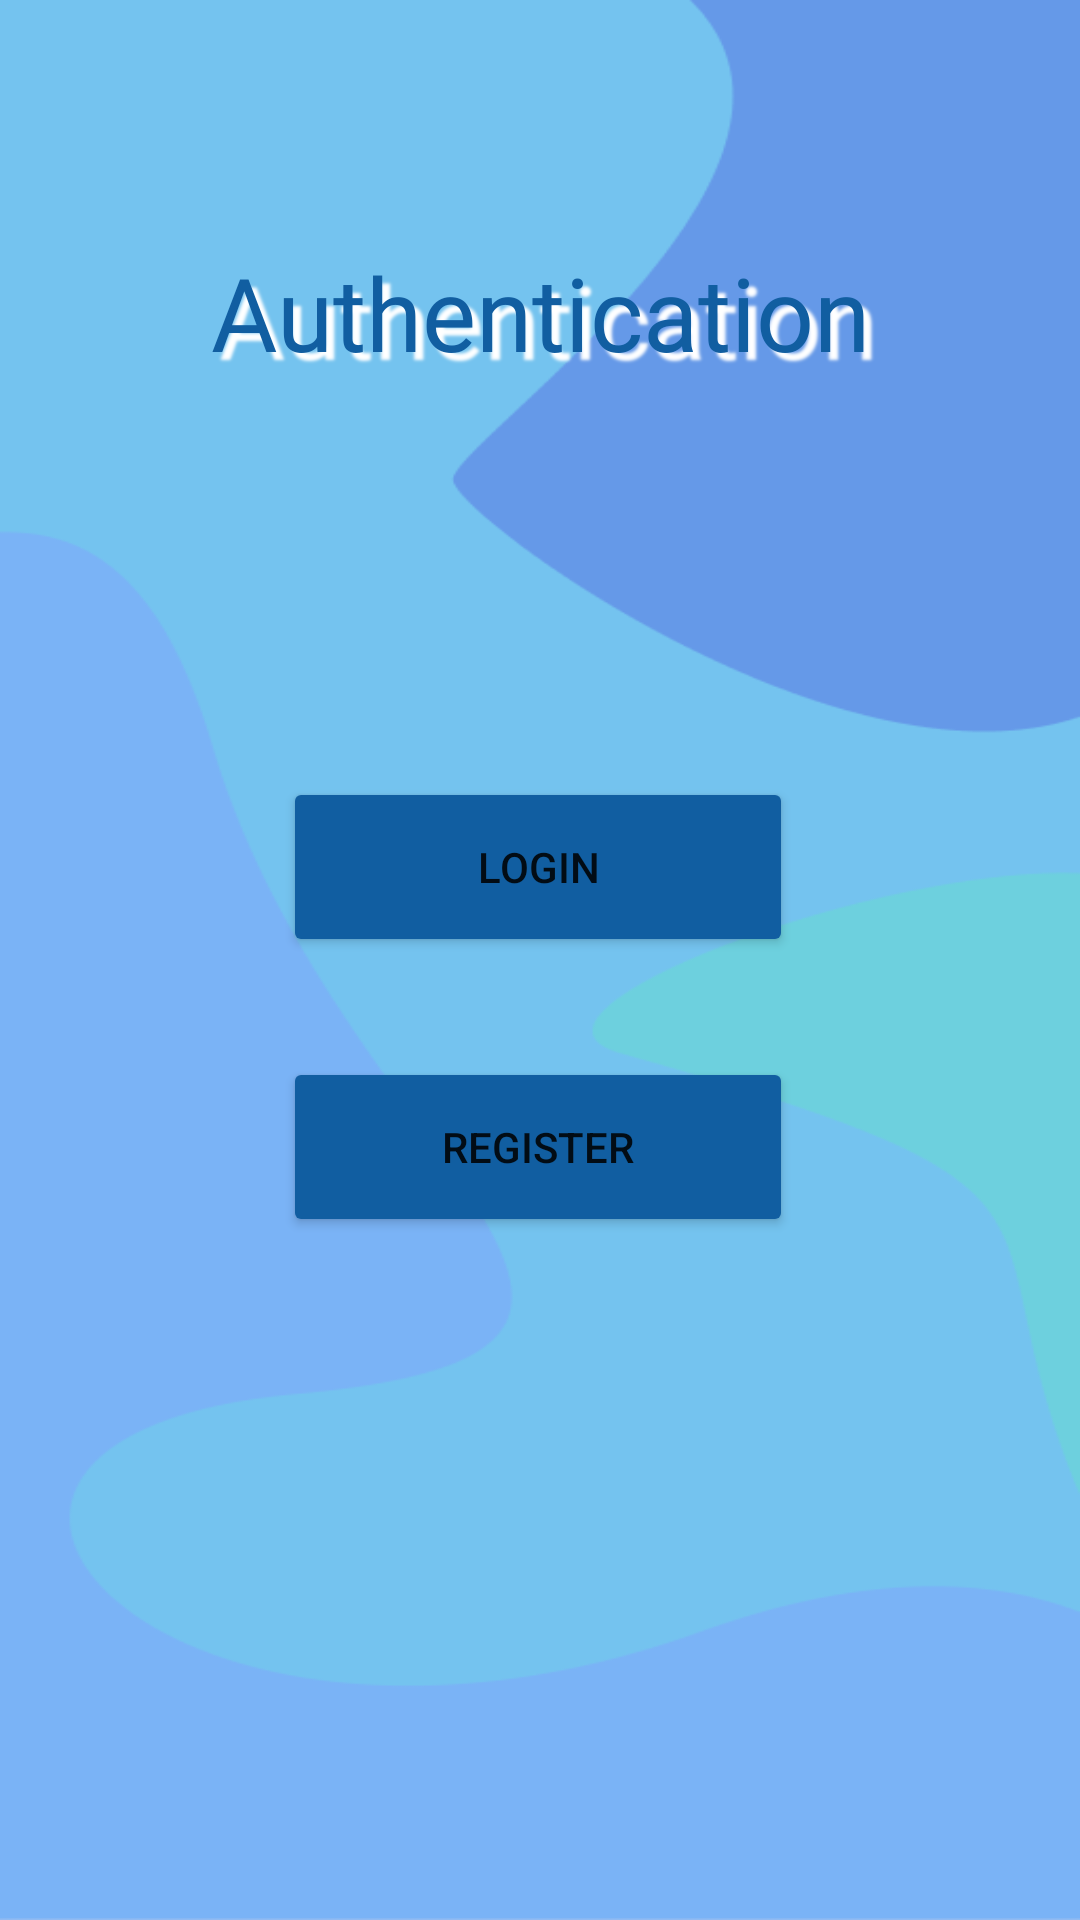

Reconstruct the res/layout file that produces this screen, plus the resources it refers to.
<!-- AndroidManifest.xml: application theme Theme.SETCardGame -->
<!-- res/layout/activity_authentication.xml -->
<?xml version="1.0" encoding="utf-8"?>
<androidx.constraintlayout.widget.ConstraintLayout xmlns:android="http://schemas.android.com/apk/res/android"
    xmlns:app="http://schemas.android.com/apk/res-auto"
    xmlns:tools="http://schemas.android.com/tools"
    android:layout_width="match_parent"
    android:layout_height="match_parent"
    tools:context=".viewmodel.AuthenticationActivity"
    android:background="@drawable/set_background">

    <TextView
        android:id="@+id/difficultyTV"
        android:layout_width="0dp"
        android:layout_height="wrap_content"
        android:fontFamily="@font/archivo_black"
        android:gravity="center"
        android:shadowColor="@color/white"
        android:shadowDx="8"
        android:shadowDy="8"
        android:shadowRadius="2"
        android:text="@string/authentication"
        android:textColor="@color/blue"
        android:textSize="34sp"
        app:layout_constraintBottom_toTopOf="@+id/view"
        app:layout_constraintEnd_toEndOf="parent"
        app:layout_constraintHorizontal_bias="0.0"
        app:layout_constraintStart_toStartOf="parent"
        app:layout_constraintTop_toTopOf="parent"
        app:layout_constraintVertical_bias="0.467" />

    <View
        android:id="@+id/view"
        android:layout_width="262dp"
        android:layout_height="237dp"
        android:background="@drawable/radius"
        app:layout_constraintBottom_toBottomOf="parent"
        app:layout_constraintEnd_toEndOf="parent"
        app:layout_constraintStart_toStartOf="parent"
        app:layout_constraintTop_toTopOf="parent"
        app:layout_constraintVertical_bias="0.544" />

    <Button
        android:id="@+id/loginBtn"
        android:layout_width="170dp"
        android:layout_height="60dp"
        android:backgroundTint="@color/blue"
        android:gravity="center"
        android:onClick="switchToLogin"
        android:text="@string/loginText"
        app:layout_constraintBottom_toBottomOf="@+id/view"
        app:layout_constraintEnd_toEndOf="parent"
        app:layout_constraintHorizontal_bias="0.497"
        app:layout_constraintStart_toStartOf="parent"
        app:layout_constraintTop_toTopOf="@+id/view"
        app:layout_constraintVertical_bias="0.225" />

    <Button
        android:id="@+id/RegisterBtn"
        android:layout_width="170dp"
        android:layout_height="60dp"
        android:layout_marginBottom="28dp"
        android:backgroundTint="@color/blue"
        android:gravity="center"
        android:onClick="switchToRegister"
        android:text="@string/registerText"
        app:layout_constraintBottom_toBottomOf="@+id/view"
        app:layout_constraintEnd_toEndOf="parent"
        app:layout_constraintHorizontal_bias="0.497"
        app:layout_constraintStart_toStartOf="parent"
        app:layout_constraintTop_toBottomOf="@+id/loginBtn"
        app:layout_constraintVertical_bias="0.673" />

</androidx.constraintlayout.widget.ConstraintLayout>
<!-- resources referenced by this layout -->
<resources>
  <color name="blue">#115EA1</color>
  <color name="white">#FFFFFFFF</color>
  <!-- drawable set_background: png bitmap (drawable-v24, 15068 bytes) -->
  <string name="authentication">Authentication</string>
  <string name="loginText">Login</string>
  <string name="registerText">Register</string>
  <style name="Theme.SETCardGame" parent="Theme.MaterialComponents.DayNight.DarkActionBar">
          
          <item name="colorPrimary">@color/blue</item>
          <item name="colorPrimaryVariant">@color/blue</item>
          <item name="colorOnPrimary">@color/white</item>
          
          <item name="colorSecondary">@color/blue</item>
          <item name="colorSecondaryVariant">@color/blue</item>
          <item name="colorOnSecondary">@color/black</item>
          
          <item name="android:statusBarColor" tools:targetApi="l">?attr/colorPrimaryVariant</item>
          
      </style>
  <color name="black">#FF000000</color>
</resources>
